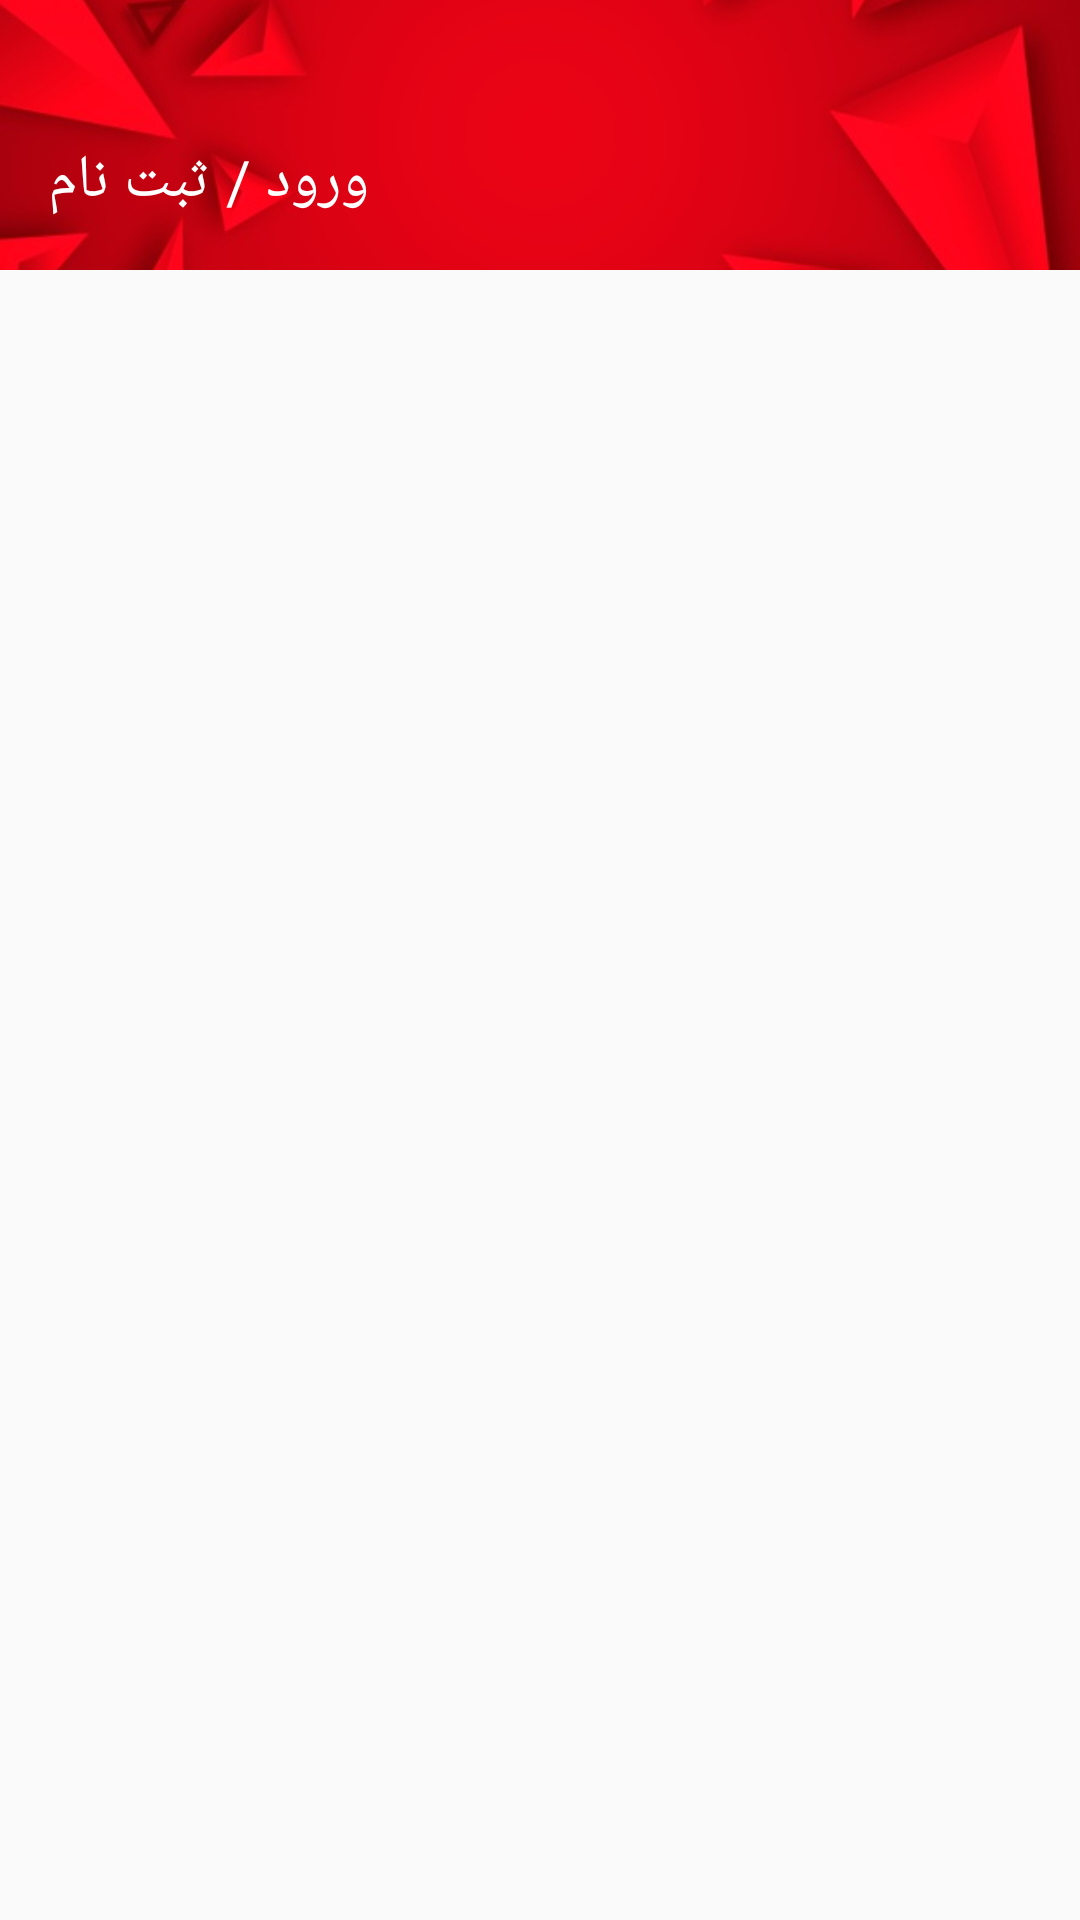

Reconstruct the res/layout file that produces this screen, plus the resources it refers to.
<!-- AndroidManifest.xml: application theme AppTheme -->
<!-- res/layout/header_navigation.xml -->
<?xml version="1.0" encoding="utf-8"?>
<RelativeLayout xmlns:android="http://schemas.android.com/apk/res/android"
    android:orientation="vertical"
    android:layout_width="match_parent"
    android:layout_height="match_parent">

    <ImageView
        android:id="@+id/navigation_background"
        android:layout_width="match_parent"
        android:layout_height="90dp"
        android:scaleType="centerCrop"
        android:adjustViewBounds="true"
        android:src="@drawable/navigation_background"/>

    <TextView
        android:id="@+id/btn_login"
        android:layout_width="wrap_content"
        android:layout_height="wrap_content"
        android:textColor="@android:color/white"
        android:text="ورود / ثبت نام"
        android:paddingRight="8dp"
        android:layout_alignBottom="@id/navigation_background"
        android:layout_margin="16dp"
        android:textSize="20sp"
        android:fontFamily="@font/font2"/>

    <TextView
        android:id="@+id/btn_loged_in"
        android:layout_width="wrap_content"
        android:layout_height="wrap_content"
        android:textColor="@android:color/white"
        android:text="اسم کاربر "
        android:visibility="gone"
        android:paddingRight="8dp"
        android:layout_alignBottom="@id/navigation_background"
        android:layout_margin="16dp"
        android:textSize="20sp"
        android:fontFamily="@font/font2"/>

</RelativeLayout>
<!-- resources referenced by this layout -->
<resources>
  <!-- drawable navigation_background: jpg bitmap (drawable-v24, 40313 bytes) -->
  <style name="AppTheme" parent="Theme.AppCompat.Light.NoActionBar">
          
          <item name="colorPrimary">@color/colorPrimary</item>
          <item name="colorPrimaryDark">@color/colorPrimaryDark</item>
          <item name="colorAccent">@color/colorAccent</item>
          <item name="fontFamily">@font/font2</item>
      </style>
  <color name="colorPrimary">#ED0C0C</color>
  <color name="colorPrimaryDark">#B30000</color>
  <color name="colorAccent">#FF5722</color>
</resources>
